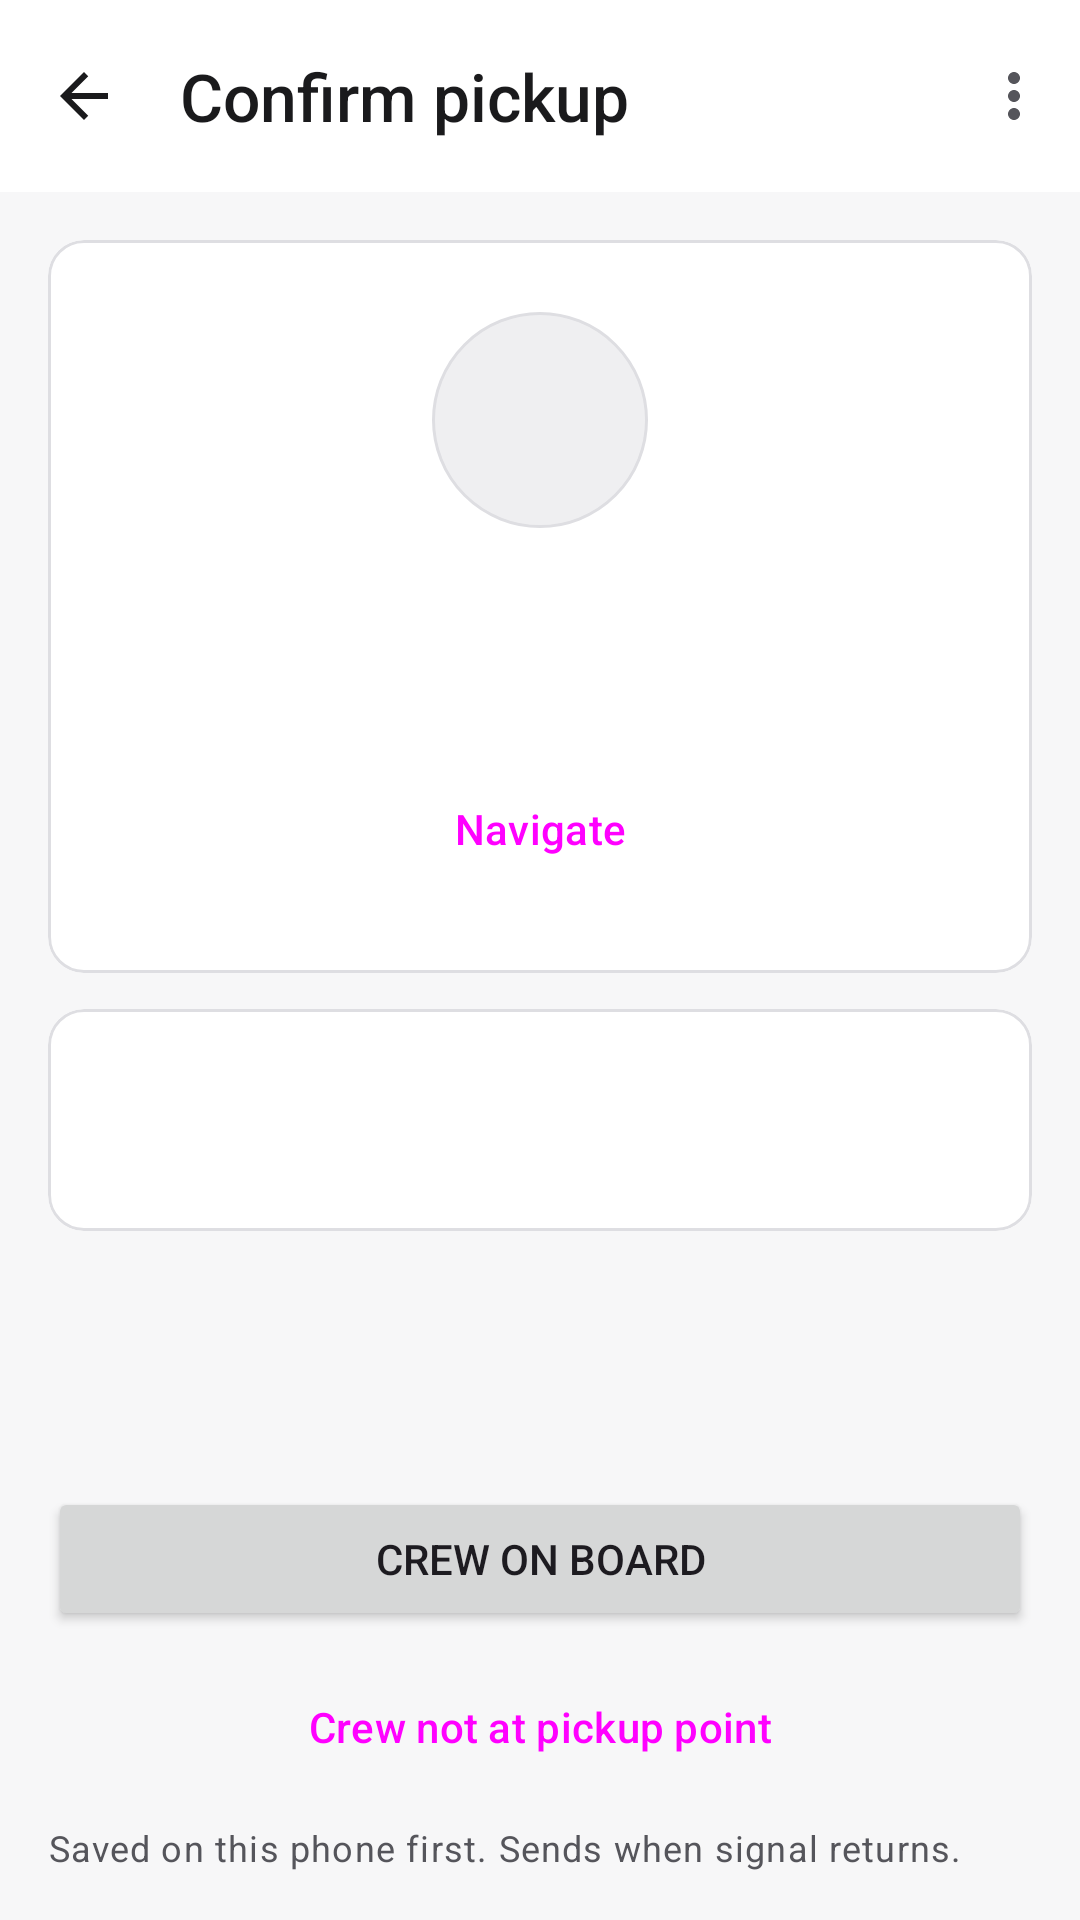

The Android layout XML behind this screen, and the referenced resources:
<!-- AndroidManifest.xml: application theme Theme.ACDOS -->
<!-- res/layout/activity_confirm_pickup.xml -->
<?xml version="1.0" encoding="utf-8"?>
<LinearLayout xmlns:android="http://schemas.android.com/apk/res/android"
    xmlns:app="http://schemas.android.com/apk/res-auto"
    android:id="@+id/main"
    android:layout_width="match_parent"
    android:layout_height="match_parent"
    android:background="?attr/colorSurface"
    android:orientation="vertical">

    <com.google.android.material.appbar.MaterialToolbar
        android:id="@+id/toolbar"
        android:layout_width="match_parent"
        android:layout_height="?attr/actionBarSize"
        app:menu="@menu/confirm_pickup"
        app:navigationContentDescription="@string/action_back"
        app:navigationIcon="@drawable/ic_arrow_back"
        app:navigationIconTint="?attr/colorOnSurface"
        app:title="@string/action_confirm_pickup" />

    <androidx.core.widget.NestedScrollView
        android:layout_width="match_parent"
        android:layout_height="0dp"
        android:layout_weight="1"
        android:background="?android:attr/colorBackground"
        android:fillViewport="true">

        <LinearLayout
            android:layout_width="match_parent"
            android:layout_height="wrap_content"
            android:orientation="vertical"
            android:padding="16dp">

            <com.google.android.material.card.MaterialCardView
                android:layout_width="match_parent"
                android:layout_height="wrap_content">

                <LinearLayout
                    android:layout_width="match_parent"
                    android:layout_height="wrap_content"
                    android:gravity="center_horizontal"
                    android:orientation="vertical"
                    android:paddingHorizontal="16dp"
                    android:paddingVertical="24dp">

                    <TextView
                        android:id="@+id/avatar"
                        android:layout_width="72dp"
                        android:layout_height="72dp"
                        android:background="@drawable/bg_avatar"
                        android:gravity="center"
                        android:importantForAccessibility="no"
                        android:textAppearance="?attr/textAppearanceTitleLarge" />

                    <TextView
                        android:id="@+id/crew_name"
                        android:layout_width="wrap_content"
                        android:layout_height="wrap_content"
                        android:layout_marginTop="8dp"
                        android:gravity="center"
                        android:textAppearance="?attr/textAppearanceTitleLarge" />

                    <TextView
                        android:id="@+id/zone"
                        android:layout_width="wrap_content"
                        android:layout_height="wrap_content"
                        android:layout_marginTop="8dp"
                        android:gravity="center"
                        android:textAppearance="@style/TextAppearance.ACDOS.Secondary" />

                    <com.google.android.material.chip.Chip
                        android:id="@+id/no_show_chip"
                        style="@style/Widget.ACDOS.Chip.Warning"
                        android:layout_width="wrap_content"
                        android:layout_height="wrap_content"
                        android:layout_marginTop="8dp"
                        android:text="@string/confirm_recorded_no_show"
                        android:visibility="gone" />

                    
                    <Button
                        android:id="@+id/navigate"
                        style="?attr/materialButtonOutlinedStyle"
                        android:layout_width="wrap_content"
                        android:layout_height="wrap_content"
                        android:layout_marginTop="12dp"
                        android:text="@string/action_navigate" />

                </LinearLayout>

            </com.google.android.material.card.MaterialCardView>

            <com.google.android.material.card.MaterialCardView
                android:layout_width="match_parent"
                android:layout_height="wrap_content"
                android:layout_marginTop="12dp">

                <LinearLayout
                    android:layout_width="match_parent"
                    android:layout_height="wrap_content"
                    android:orientation="vertical"
                    android:paddingHorizontal="16dp"
                    android:paddingVertical="14dp">

                    <include
                        android:id="@+id/scheduled"
                        layout="@layout/view_detail_row" />

                    <include
                        android:id="@+id/now"
                        layout="@layout/view_detail_row"
                        android:layout_width="match_parent"
                        android:layout_height="wrap_content"
                        android:layout_marginTop="8dp" />

                </LinearLayout>

            </com.google.android.material.card.MaterialCardView>

            <Space
                android:layout_width="match_parent"
                android:layout_height="0dp"
                android:layout_weight="1"
                android:minHeight="16dp" />

            <Button
                android:id="@+id/on_board"
                android:layout_width="match_parent"
                android:layout_height="wrap_content"
                android:text="@string/confirm_on_board" />

            <Button
                android:id="@+id/not_at_point"
                style="?attr/materialButtonOutlinedStyle"
                android:layout_width="match_parent"
                android:layout_height="wrap_content"
                android:layout_marginTop="8dp"
                android:text="@string/confirm_not_at_point" />

            <TextView
                android:layout_width="match_parent"
                android:layout_height="wrap_content"
                android:layout_marginTop="8dp"
                android:text="@string/confirm_saved_first"
                android:textAppearance="@style/TextAppearance.ACDOS.Secondary.Small" />

        </LinearLayout>

    </androidx.core.widget.NestedScrollView>

</LinearLayout>
<!-- res/layout/view_detail_row.xml (included above) -->
<?xml version="1.0" encoding="utf-8"?>
<LinearLayout xmlns:android="http://schemas.android.com/apk/res/android"
    android:layout_width="match_parent"
    android:layout_height="wrap_content"
    android:gravity="center_vertical"
    android:orientation="horizontal">

    <TextView
        android:id="@+id/detail_label"
        android:layout_width="0dp"
        android:layout_height="wrap_content"
        android:layout_weight="1"
        android:textAppearance="@style/TextAppearance.ACDOS.Secondary" />

    <TextView
        android:id="@+id/detail_value"
        android:layout_width="wrap_content"
        android:layout_height="wrap_content"
        android:layout_marginStart="8dp"
        android:textAppearance="?attr/textAppearanceTitleSmall" />

</LinearLayout>
<!-- resources referenced by this layout -->
<resources>
  <string name="action_back">Back</string>
  <string name="action_confirm_pickup">Confirm pickup</string>
  <string name="action_navigate">Navigate</string>
  <string name="confirm_not_at_point">Crew not at pickup point</string>
  <string name="confirm_on_board">Crew on board</string>
  <string name="confirm_recorded_no_show">Recorded as a no-show</string>
  <string name="confirm_saved_first">Saved on this phone first. Sends when signal returns.</string>
  <style name="Theme.ACDOS" parent="Base.Theme.ACDOS" />
  <color name="kq_red">#E01A22</color>
  <color name="on_kq_red">#FFFFFF</color>
  <color name="role_primary_container">#FDE7E9</color>
  <color name="role_on_primary_container">#7A0012</color>
  <color name="role_primary_inverse">#FFB3B8</color>
  <color name="fixed_primary_fixed">#FDE7E9</color>
  <color name="fixed_primary_fixed_dim">#FFB3B8</color>
  <color name="fixed_on_primary_fixed">#3F0007</color>
  <color name="fixed_on_primary_fixed_variant">#7A0012</color>
  <color name="role_secondary">#55555B</color>
  <color name="role_on_secondary">#FFFFFF</color>
  <color name="fixed_neutral_fixed">#E8E8EB</color>
  <color name="fixed_neutral_fixed_dim">#D0D0D5</color>
  <color name="fixed_on_neutral_fixed">#1A1A1C</color>
  <color name="fixed_on_neutral_fixed_variant">#55555B</color>
  <color name="role_tertiary">#55555B</color>
  <color name="role_on_tertiary">#FFFFFF</color>
  <color name="role_tertiary_container">#E8E8EB</color>
  <color name="role_on_tertiary_container">#1A1A1C</color>
  <color name="role_background">#F7F7F8</color>
  <color name="role_on_surface">#1A1A1C</color>
  <color name="role_surface">#FFFFFF</color>
  <color name="role_surface_container_lowest">#FFFFFF</color>
  <color name="role_surface_container_low">#F4F4F5</color>
  <color name="role_surface_container">#EFEFF1</color>
  <color name="role_surface_container_high">#E8E8EB</color>
  <color name="role_surface_container_highest">#E1E1E5</color>
  <color name="role_surface_variant">#E8E8EB</color>
  <color name="role_surface_bright">#FFFFFF</color>
  <color name="role_surface_dim">#DADADE</color>
  <color name="role_surface_inverse">#2E2E33</color>
  <color name="role_on_surface_variant">#55555B</color>
  <color name="role_on_surface_inverse">#F1F1F3</color>
  <color name="role_outline">#75757C</color>
  <color name="role_outline_variant">#DEDEE2</color>
  <color name="role_error">#8C1D18</color>
  <color name="role_on_error">#FFFFFF</color>
  <color name="role_error_container">#F9DEDC</color>
  <color name="role_on_error_container">#8C1D18</color>
  <color name="role_warning_container">#FCEFC7</color>
  <color name="role_on_warning_container">#6B4500</color>
  <color name="role_success_container">#DCF3E3</color>
  <color name="role_on_success_container">#14532D</color>
  <style name="ShapeAppearance.ACDOS.ExtraSmall" parent="">
          <item name="cornerFamily">rounded</item>
          <item name="cornerSize">4dp</item>
      </style>
  <style name="ShapeAppearance.ACDOS.Small" parent="">
          <item name="cornerFamily">rounded</item>
          <item name="cornerSize">8dp</item>
      </style>
  <style name="ShapeAppearance.ACDOS.Medium" parent="">
          <item name="cornerFamily">rounded</item>
          <item name="cornerSize">12dp</item>
      </style>
  <style name="ShapeAppearance.ACDOS.Large" parent="">
          <item name="cornerFamily">rounded</item>
          <item name="cornerSize">16dp</item>
      </style>
  <style name="Widget.ACDOS.Button" parent="Widget.Material3.Button">
          <item name="shapeAppearance">@style/ShapeAppearance.ACDOS.Button</item>
      </style>
  <style name="Widget.ACDOS.ProgressBar" parent="Widget.AppCompat.ProgressBar">
          <item name="android:indeterminateTint">?attr/colorPrimary</item>
      </style>
  <style name="ShapeAppearance.ACDOS.Button" parent="">
          <item name="cornerFamily">rounded</item>
          <item name="cornerSize">10dp</item>
      </style>
</resources>
